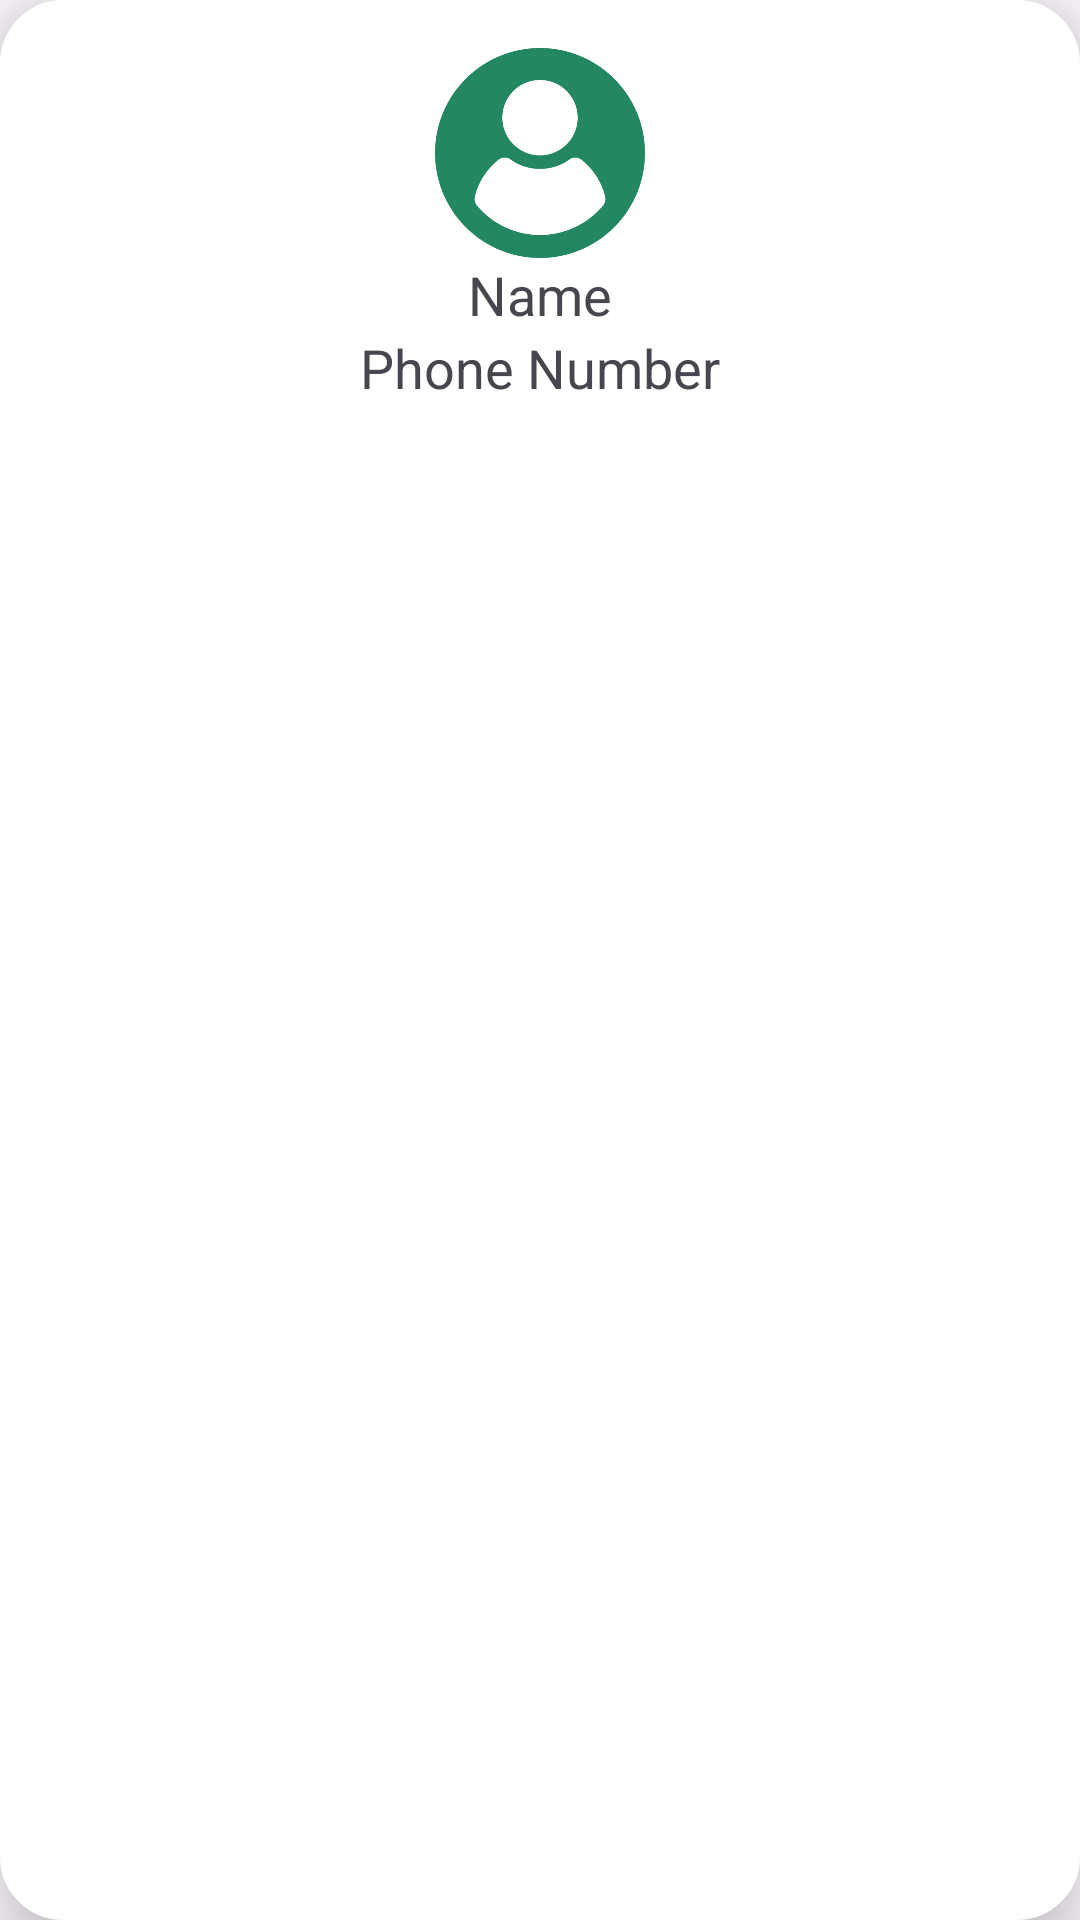

Layout XML and referenced resources for this Android screen:
<!-- AndroidManifest.xml: application theme Theme.MediStreamApplication -->
<!-- res/layout/intern_item.xml -->
<LinearLayout xmlns:android="http://schemas.android.com/apk/res/android"
    android:layout_width="160dp"
    android:layout_height="wrap_content"
    xmlns:app="http://schemas.android.com/apk/res-auto"
    android:orientation="vertical"
    android:layout_margin="10dp"
    android:background="@drawable/card_bg"
    android:padding="16dp"
    android:elevation="15dp"
    android:gravity="center_horizontal"> 

    <com.google.android.material.imageview.ShapeableImageView
        android:id="@+id/imageViewIntern"
        android:layout_width="70dp"
        android:layout_height="70dp"
        android:scaleType="centerCrop"
        app:shapeAppearance="@style/ShapeAppearanceOverlay1.Rounded"
        android:src="@drawable/user"
        android:layout_gravity="center"/>

    
    <LinearLayout
        android:layout_width="wrap_content"
        android:layout_height="wrap_content"
        android:orientation="vertical"
        android:gravity="center_horizontal">

        <TextView
            android:id="@+id/textViewName"
            android:layout_width="wrap_content"
            android:layout_height="wrap_content"
            android:textSize="18sp"
            android:text="Name" />

        <TextView
            android:id="@+id/textViewPhoneNumber"
            android:layout_width="wrap_content"
            android:layout_height="wrap_content"
            android:textSize="18sp"
            android:text="Phone Number" />
    </LinearLayout>
</LinearLayout>
<!-- resources referenced by this layout -->
<resources>
  <!-- drawable card_bg (drawable) -->
  <?xml version="1.0" encoding="utf-8"?>
  <selector xmlns:android="http://schemas.android.com/apk/res/android">
      
      <item >
          <shape android:shape="rectangle">
              <stroke android:color="@color/white"
                  android:width="2dp"></stroke>
              <solid android:color="@color/white"/> 
              <corners android:radius="20dp"/> 
  
              <padding
                  android:left="8dp"
                  android:top="8dp"
                  android:right="8dp"
                  android:bottom="8dp"/>
          </shape>
      </item>
  
  </selector>
  <!-- drawable user: png bitmap (drawable, 22614 bytes) -->
  <style name="ShapeAppearanceOverlay1.Rounded" parent="">
          <item name="cornerFamily">rounded</item>
          <item name="cornerSize">10dp</item> 
      </style>
  <style name="Theme.MediStreamApplication" parent="Base.Theme.MediStreamApplication" />
  <color name="white">#FFFFFFFF</color>
  <style name="Base.Theme.MediStreamApplication" parent="Theme.Material3.DayNight.NoActionBar">
          <item name="android:statusBarColor">@color/primary_color</item>
      </style>
  <color name="primary_color">#238861</color>
</resources>
